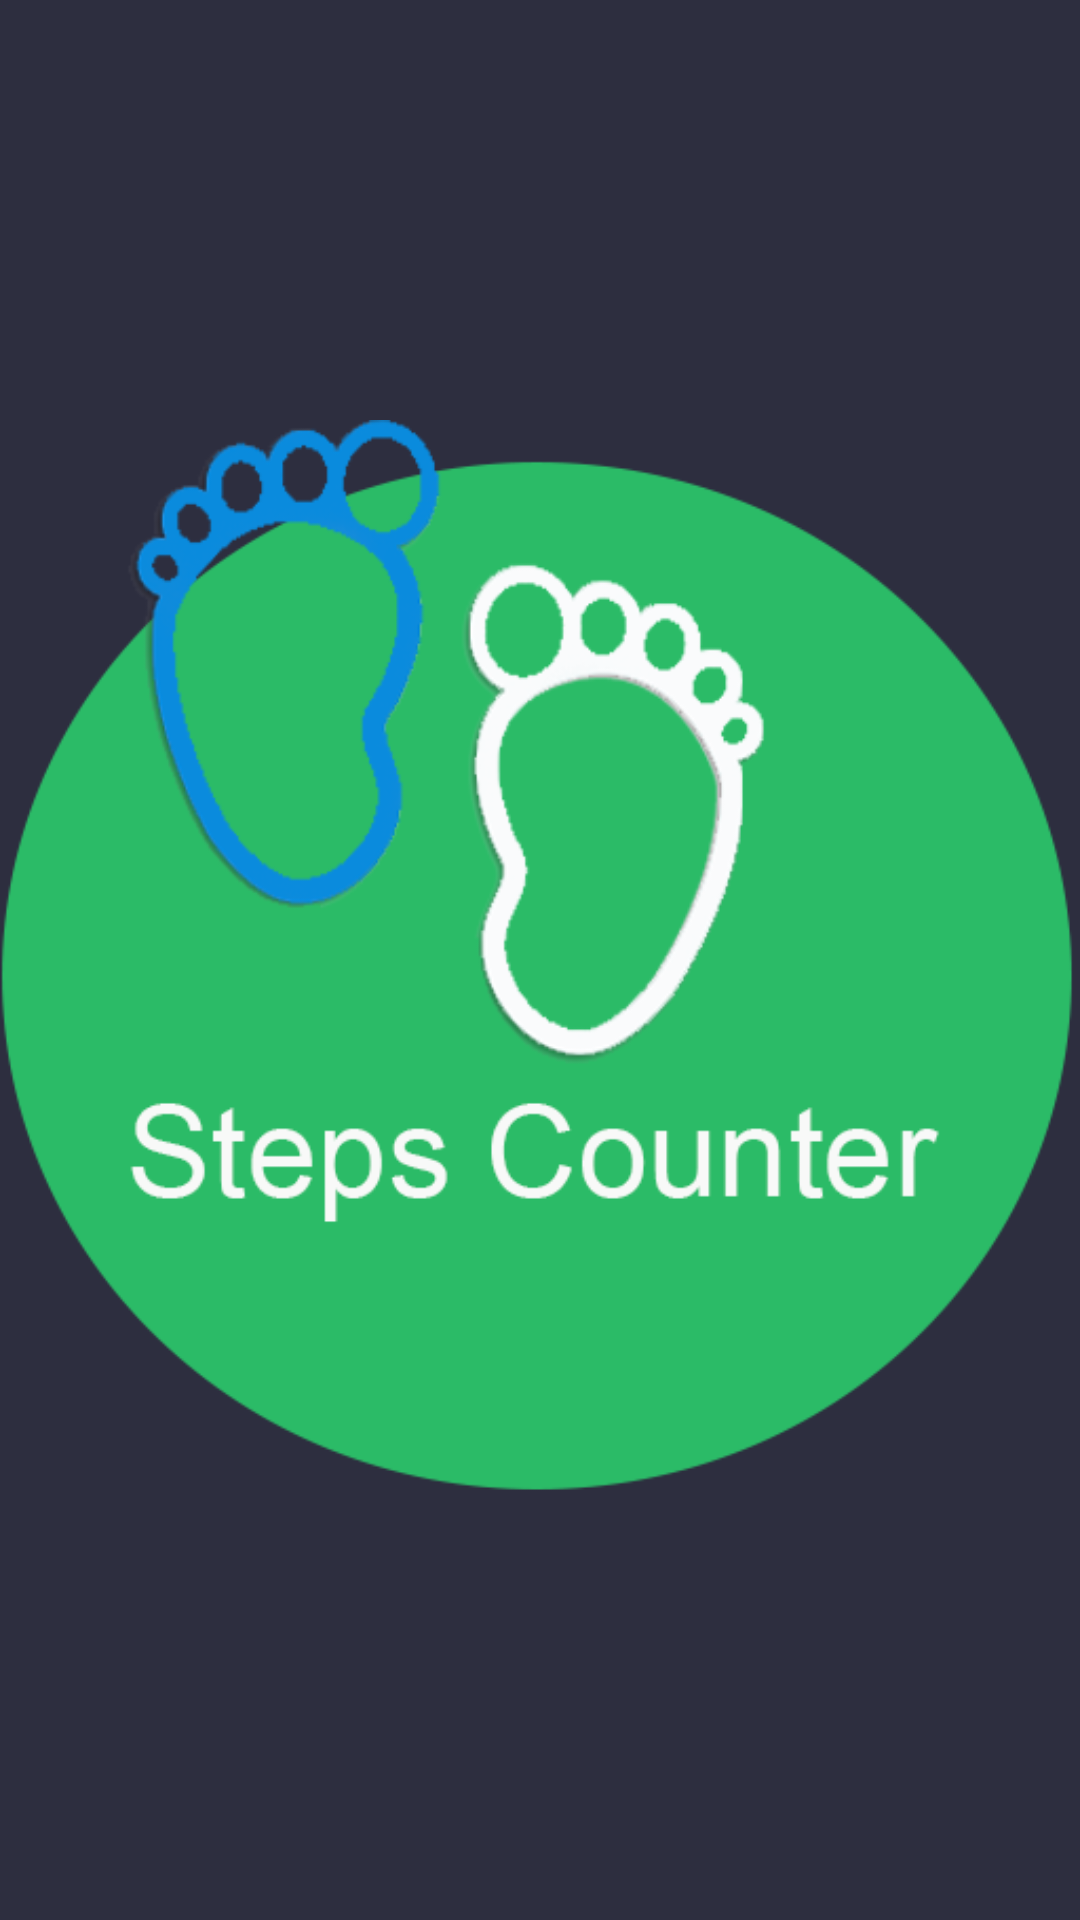

This screen was rendered from an Android layout file. Write that file and the resources it references.
<!-- AndroidManifest.xml: application theme Theme.StepCounter -->
<!-- res/layout/activity_splash.xml -->
<?xml version="1.0" encoding="utf-8"?>
<RelativeLayout xmlns:android="http://schemas.android.com/apk/res/android"
    xmlns:app="http://schemas.android.com/apk/res-auto"
    xmlns:tools="http://schemas.android.com/tools"
    android:layout_width="match_parent"
    android:layout_height="match_parent"
    tools:context=".splash"
    android:background="#2D2E3F">
    <LinearLayout
        android:layout_width="wrap_content"
        android:layout_height="wrap_content"
        android:layout_centerInParent="true"
        android:orientation="vertical">

    <ImageView
        android:layout_width="wrap_content"
        android:layout_height="wrap_content"
        android:src="@drawable/stepcounterlogo"
        >
    </ImageView>
    </LinearLayout>

</RelativeLayout>
<!-- resources referenced by this layout -->
<resources>
  <!-- drawable stepcounterlogo: png bitmap (drawable, 52370 bytes) -->
  <style name="Theme.StepCounter" parent="Theme.MaterialComponents.DayNight.NoActionBar">
          
          <item name="colorPrimary">@color/purple_500</item>
          <item name="colorPrimaryVariant">@color/purple_700</item>
          <item name="colorOnPrimary">@color/white</item>
          
          <item name="colorSecondary">@color/teal_200</item>
          <item name="colorSecondaryVariant">@color/teal_700</item>
          <item name="colorOnSecondary">@color/black</item>
          
          <item name="android:statusBarColor" tools:targetApi="l">?attr/colorPrimaryVariant</item>
          
      </style>
  <color name="purple_500">#FF6200EE</color>
  <color name="purple_700">#FF3700B3</color>
  <color name="white">#FFFFFFFF</color>
  <color name="teal_200">#FF03DAC5</color>
  <color name="teal_700">#FF018786</color>
  <color name="black">#FF000000</color>
</resources>
